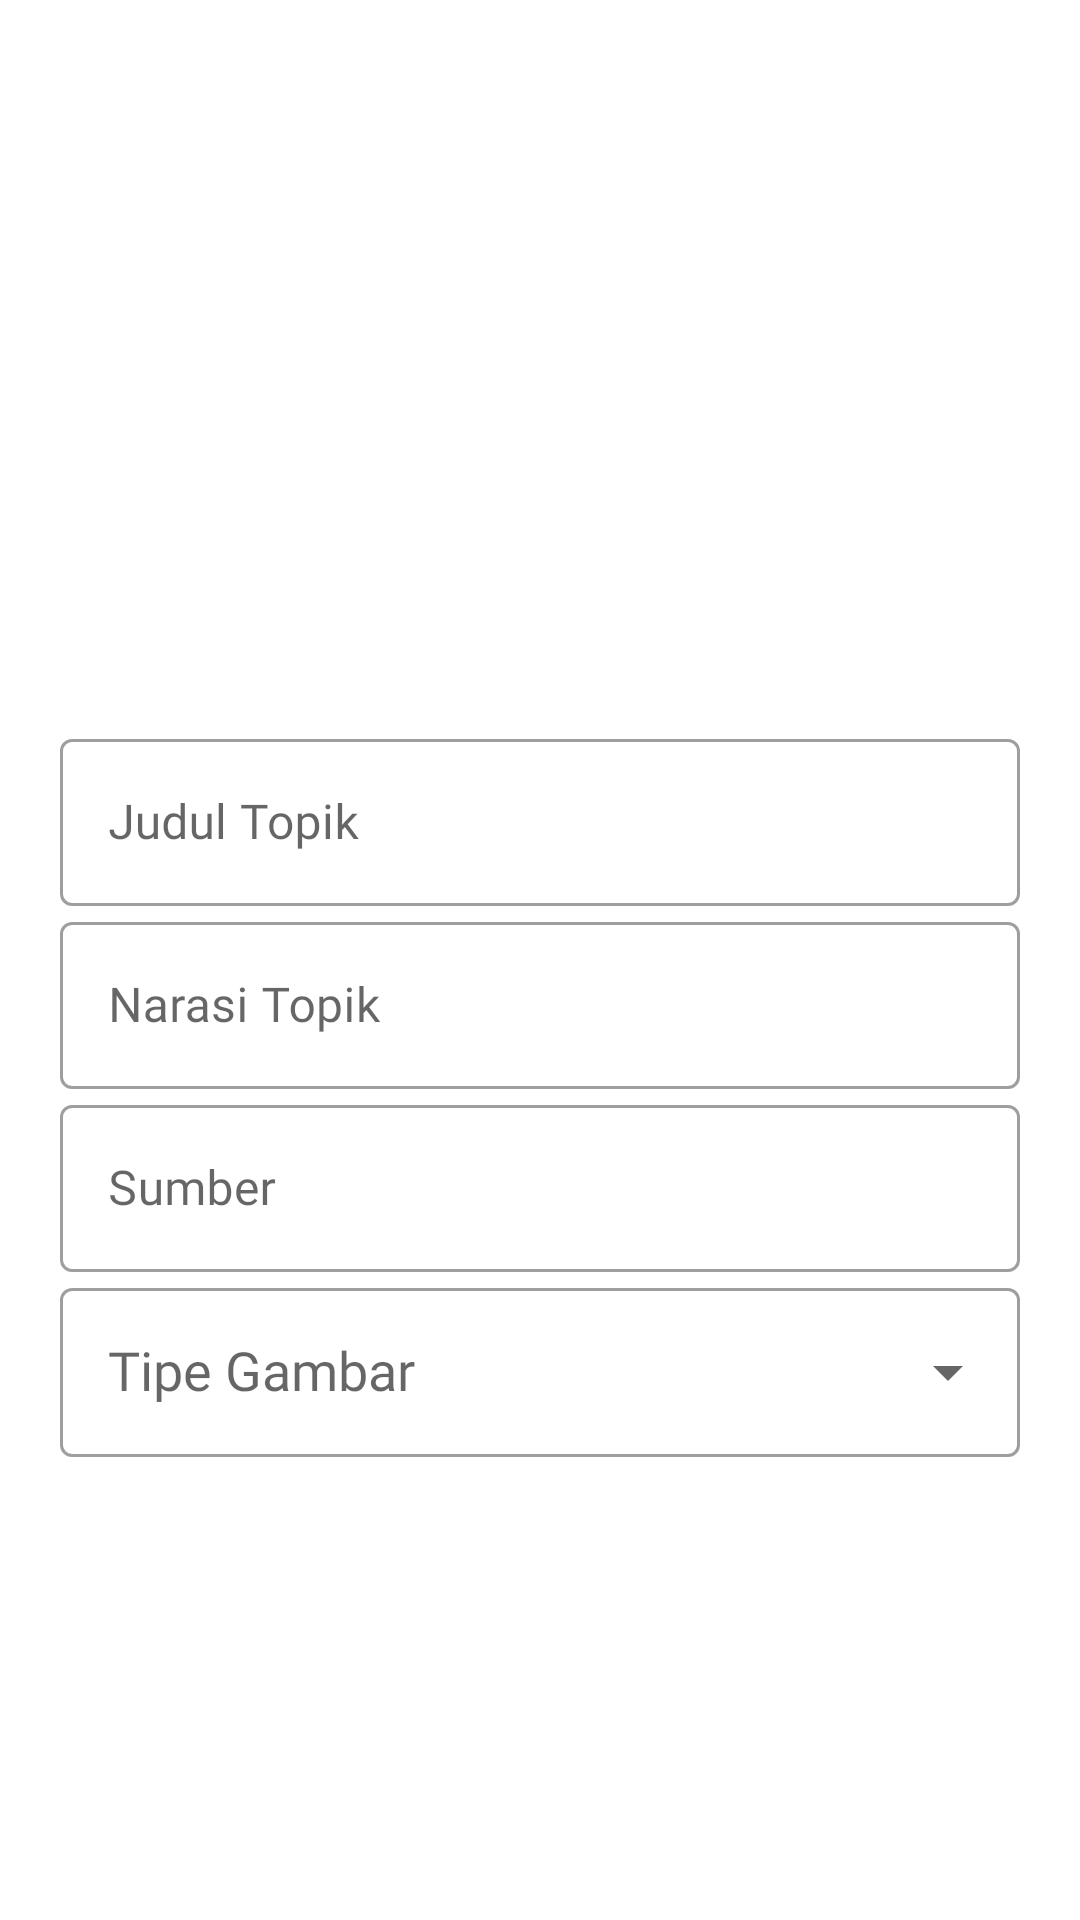

Layout XML and referenced resources for this Android screen:
<!-- AndroidManifest.xml: application theme Theme.KonselorHaloDent -->
<!-- res/layout/fragment_upload.xml -->
<?xml version="1.0" encoding="utf-8"?>
<RelativeLayout
    xmlns:android="http://schemas.android.com/apk/res/android"
    xmlns:app="http://schemas.android.com/apk/res-auto"
    xmlns:tools="http://schemas.android.com/tools"
    android:layout_width="match_parent"
    android:layout_height="match_parent"
    tools:context=".Activity.UploadFragment">

    <com.google.android.material.appbar.AppBarLayout
        android:layout_width="match_parent"
        android:layout_height="wrap_content"
        app:elevation="0dp"
        android:background="@color/white"
        android:id="@+id/appbar"
        app:layout_constraintEnd_toEndOf="parent"
        app:layout_constraintStart_toStartOf="parent"
        app:layout_constraintTop_toTopOf="parent">

        <androidx.appcompat.widget.Toolbar
            android:id="@+id/toolbar"
            android:layout_width="match_parent"
            android:layout_height="?attr/actionBarSize"
            android:paddingStart="6dp"
            android:paddingEnd="16dp"
            app:contentInsetStartWithNavigation="0dp"
            app:navigationIcon="@drawable/ic_close" />

    </com.google.android.material.appbar.AppBarLayout>

    <FrameLayout
        android:layout_width="match_parent"
        android:layout_height="match_parent"
        android:layout_below="@+id/appbar"
        android:padding="20dp"
        app:layout_behavior="@string/appbar_scrolling_view_behavior">

        <androidx.constraintlayout.widget.ConstraintLayout
            android:layout_width="match_parent"
            android:layout_height="match_parent">

            <ImageView
                android:id="@+id/iv_image_topik"
                android:layout_width="match_parent"
                android:layout_height="130dp"
                android:layout_marginTop="20dp"
                android:src="@drawable/image"
                app:layout_constraintEnd_toEndOf="parent"
                app:layout_constraintStart_toStartOf="parent"
                app:layout_constraintTop_toTopOf="parent" />

            <com.google.android.material.textfield.TextInputLayout
                android:id="@+id/til_judul_topik"
                style="@style/Widget.MaterialComponents.TextInputLayout.OutlinedBox"
                android:layout_width="match_parent"
                android:layout_height="wrap_content"
                android:layout_marginTop="15dp"
                app:endIconMode="clear_text"
                app:layout_constraintStart_toStartOf="parent"
                app:layout_constraintTop_toBottomOf="@+id/iv_image_topik">

                <com.google.android.material.textfield.TextInputEditText
                    android:id="@+id/et_judul_topik"
                    android:layout_width="match_parent"
                    android:layout_height="wrap_content"
                    android:layout_marginTop="8dp"
                    android:fontFamily="@font/opensans_regular"
                    android:hint="Judul Topik"
                    android:inputType="text|textMultiLine"
                    android:maxLines="2"
                    android:scrollbars="vertical"/>
            </com.google.android.material.textfield.TextInputLayout>


            <com.google.android.material.textfield.TextInputLayout
                android:id="@+id/til_narasi_topik"
                style="@style/Widget.MaterialComponents.TextInputLayout.OutlinedBox"
                android:layout_width="match_parent"
                android:layout_height="wrap_content"
                app:endIconMode="clear_text"
                app:layout_constraintStart_toStartOf="parent"
                app:layout_constraintTop_toBottomOf="@+id/til_judul_topik">

                <com.google.android.material.textfield.TextInputEditText
                    android:id="@+id/et_narasi_topik"
                    android:layout_width="match_parent"
                    android:layout_height="wrap_content"
                    android:layout_marginTop="8dp"
                    android:fontFamily="@font/opensans_regular"
                    android:hint="Narasi Topik"
                    android:inputType="text|textMultiLine"
                    android:scrollbars="vertical"/>
            </com.google.android.material.textfield.TextInputLayout>

            <com.google.android.material.textfield.TextInputLayout
                android:id="@+id/til_sumber_topik"
                style="@style/Widget.MaterialComponents.TextInputLayout.OutlinedBox"
                android:layout_width="match_parent"
                android:layout_height="wrap_content"
                app:endIconMode="clear_text"
                app:layout_constraintStart_toStartOf="parent"
                app:layout_constraintTop_toBottomOf="@+id/til_narasi_topik">

                <com.google.android.material.textfield.TextInputEditText
                    android:id="@+id/et_sumber_topik"
                    android:layout_width="match_parent"
                    android:layout_height="wrap_content"
                    android:layout_marginTop="8dp"
                    android:fontFamily="@font/opensans_regular"
                    android:hint="Sumber"
                    android:inputType="text|textMultiLine"
                    android:scrollbars="vertical"/>
            </com.google.android.material.textfield.TextInputLayout>

            <com.google.android.material.textfield.TextInputLayout
                android:id="@+id/til_tipe_topik"
                style="@style/Widget.MaterialComponents.TextInputLayout.OutlinedBox"
                android:layout_width="match_parent"
                android:layout_height="wrap_content"
                app:endIconMode="dropdown_menu"
                app:layout_constraintStart_toStartOf="parent"
                app:layout_constraintTop_toBottomOf="@+id/til_sumber_topik">

                <AutoCompleteTextView
                    android:id="@+id/et_tipe_topik"
                    android:layout_width="match_parent"
                    android:layout_height="wrap_content"
                    android:layout_marginTop="8dp"
                    android:padding="16dp"
                    android:fontFamily="@font/opensans_regular"
                    android:hint="Tipe Gambar"/>

            </com.google.android.material.textfield.TextInputLayout>

        </androidx.constraintlayout.widget.ConstraintLayout>

    </FrameLayout>

</RelativeLayout>
<!-- resources referenced by this layout -->
<resources>
  <color name="white">#FFFFFF</color>
  <style name="Theme.KonselorHaloDent" parent="Theme.MaterialComponents.DayNight.DarkActionBar">
          
          <item name="colorPrimary">@color/blue</item>
          <item name="colorPrimaryVariant">@color/blue_dark</item>
          <item name="colorOnPrimary">@color/white</item>
          
          <item name="colorSecondary">@color/teal_200</item>
          <item name="colorSecondaryVariant">@color/teal_700</item>
          <item name="colorOnSecondary">@color/black</item>
          
          <item name="android:statusBarColor" tools:targetApi="l">?attr/colorPrimaryVariant</item>
          
      </style>
  <color name="blue">#006ED1</color>
  <color name="blue_dark">#00449f</color>
  <color name="teal_200">#FF03DAC5</color>
  <color name="teal_700">#FF018786</color>
  <color name="black">#000000</color>
</resources>
